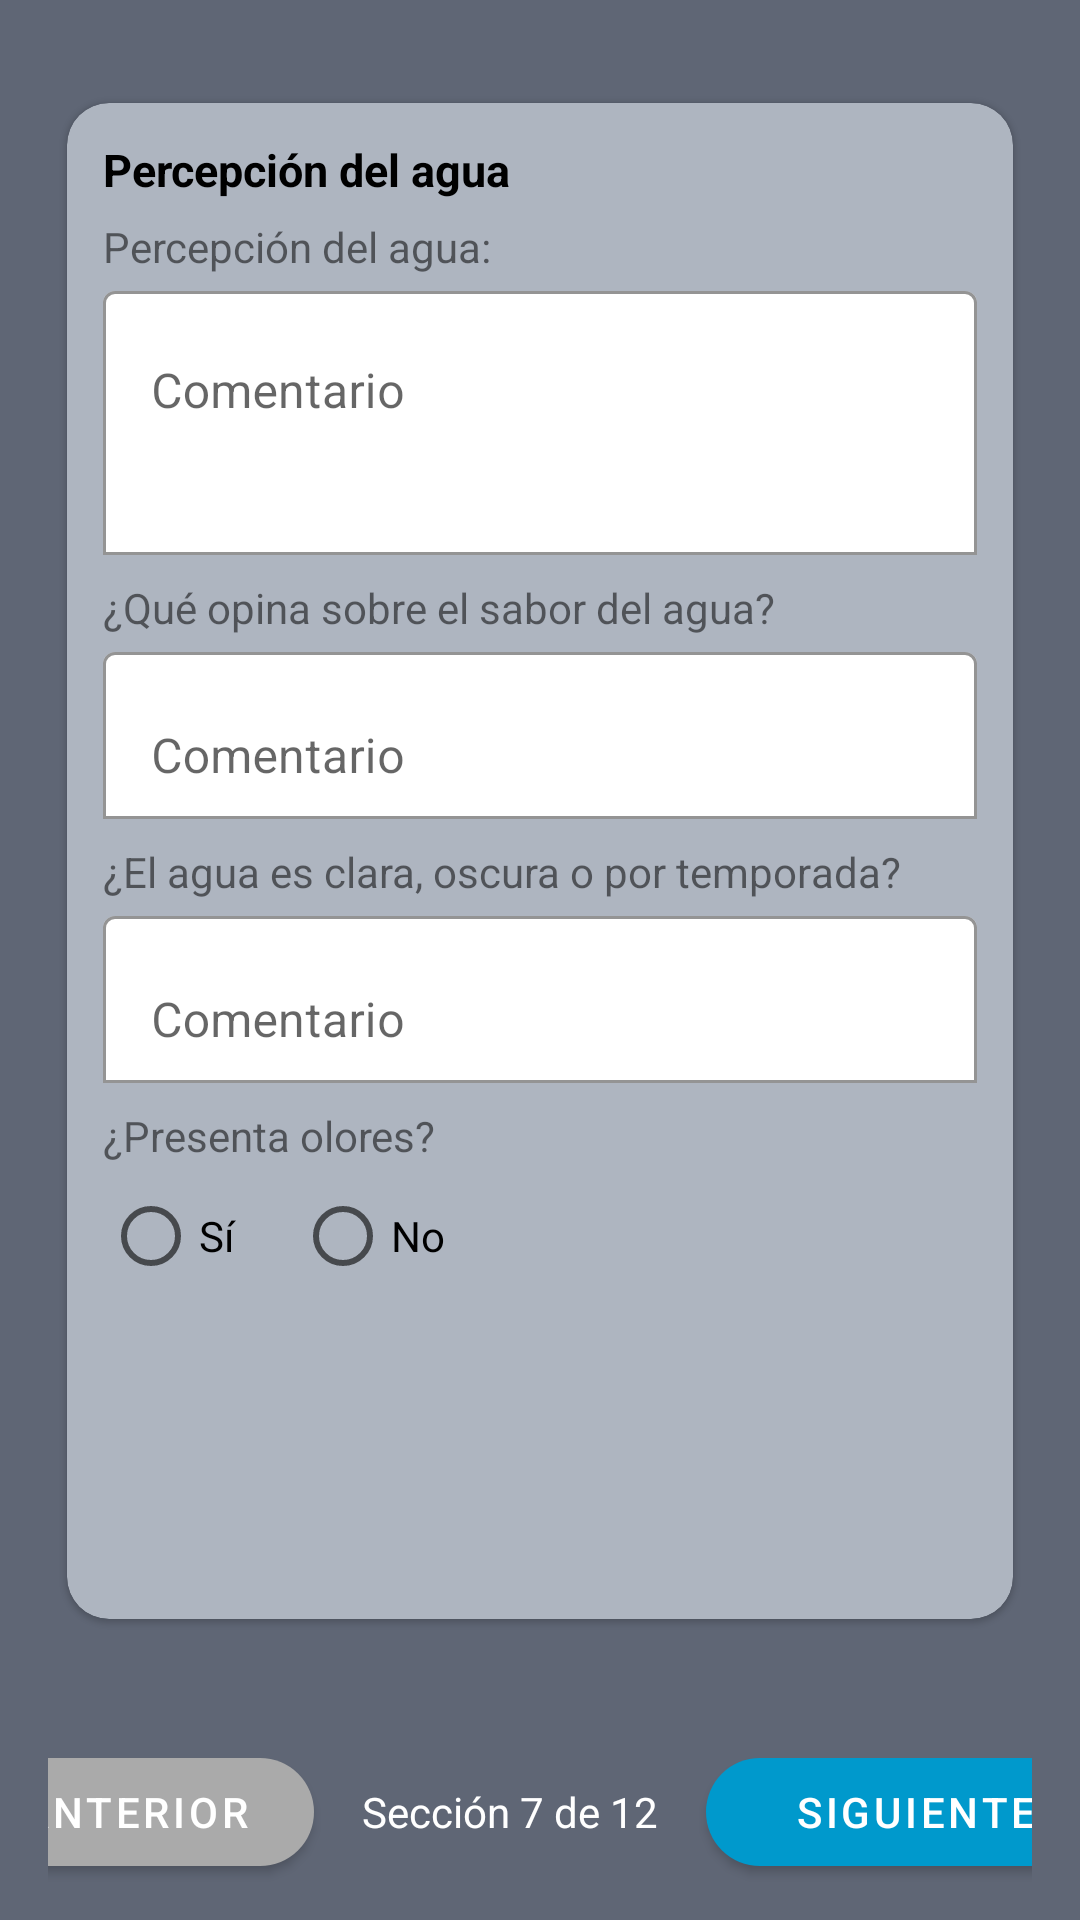

The Android layout XML behind this screen, and the referenced resources:
<!-- AndroidManifest.xml: application theme Theme.FiltrosAgua -->
<!-- res/layout/activity_primera_visita_percepcion_agua.xml -->
<?xml version="1.0" encoding="utf-8"?>
<androidx.constraintlayout.widget.ConstraintLayout
    xmlns:android="http://schemas.android.com/apk/res/android"
    xmlns:app="http://schemas.android.com/apk/res-auto"
    android:layout_width="match_parent"
    android:layout_height="match_parent"
    android:background="#5F6675">

    <com.google.android.material.card.MaterialCardView
        android:id="@+id/cardPercepcionAgua"
        android:layout_width="0dp"
        android:layout_height="0dp"
        android:layout_marginStart="16dp"
        android:layout_marginEnd="16dp"
        app:cardCornerRadius="14dp"
        app:cardUseCompatPadding="true"
        app:cardBackgroundColor="#AEB5C0"
        app:layout_constraintStart_toStartOf="parent"
        app:layout_constraintEnd_toEndOf="parent"
        app:layout_constraintTop_toTopOf="parent"
        app:layout_constraintBottom_toTopOf="@+id/bottomBar"
        app:layout_constrainedHeight="true"
        app:layout_constraintHeight_max="520dp"
        app:layout_constraintVertical_bias="0.45">

        <ScrollView
            android:layout_width="match_parent"
            android:layout_height="match_parent"
            android:fillViewport="true">

            <LinearLayout
                android:layout_width="match_parent"
                android:layout_height="wrap_content"
                android:orientation="vertical"
                android:padding="12dp">

                <TextView
                    android:layout_width="wrap_content"
                    android:layout_height="wrap_content"
                    android:text="Percepción del agua"
                    android:textStyle="bold"
                    android:textSize="15sp"
                    android:textColor="@android:color/black"
                    android:paddingBottom="6dp"/>

                
                <TextView
                    android:layout_width="wrap_content"
                    android:layout_height="wrap_content"
                    android:text="Percepción del agua:"/>
                <com.google.android.material.textfield.TextInputLayout
                    android:layout_width="match_parent"
                    android:layout_height="wrap_content"
                    app:boxBackgroundMode="outline"
                    app:boxBackgroundColor="@android:color/white"
                    app:boxStrokeColor="@android:color/darker_gray">
                    <com.google.android.material.textfield.TextInputEditText
                        android:id="@+id/etPercepcionAguaPv"
                        android:layout_width="match_parent"
                        android:layout_height="wrap_content"
                        android:minHeight="88dp"
                        android:maxLines="4"
                        android:gravity="top|start"
                        android:hint="Comentario"
                        android:inputType="textMultiLine"/>
                </com.google.android.material.textfield.TextInputLayout>

                
                <TextView
                    android:layout_width="wrap_content"
                    android:layout_height="wrap_content"
                    android:layout_marginTop="8dp"
                    android:text="¿Qué opina sobre el sabor del agua?"/>
                <com.google.android.material.textfield.TextInputLayout
                    android:layout_width="match_parent"
                    android:layout_height="wrap_content"
                    app:boxBackgroundMode="outline"
                    app:boxBackgroundColor="@android:color/white"
                    app:boxStrokeColor="@android:color/darker_gray">
                    <com.google.android.material.textfield.TextInputEditText
                        android:id="@+id/etSaborPv"
                        android:layout_width="match_parent"
                        android:layout_height="wrap_content"
                        android:hint="Comentario"/>
                </com.google.android.material.textfield.TextInputLayout>

                
                <TextView
                    android:layout_width="wrap_content"
                    android:layout_height="wrap_content"
                    android:layout_marginTop="8dp"
                    android:text="¿El agua es clara, oscura o por temporada?"/>
                <com.google.android.material.textfield.TextInputLayout
                    android:layout_width="match_parent"
                    android:layout_height="wrap_content"
                    app:boxBackgroundMode="outline"
                    app:boxBackgroundColor="@android:color/white"
                    app:boxStrokeColor="@android:color/darker_gray">
                    <com.google.android.material.textfield.TextInputEditText
                        android:id="@+id/etClaridadPv"
                        android:layout_width="match_parent"
                        android:layout_height="wrap_content"
                        android:hint="Comentario"/>
                </com.google.android.material.textfield.TextInputLayout>

                
                <TextView
                    android:layout_width="wrap_content"
                    android:layout_height="wrap_content"
                    android:layout_marginTop="8dp"
                    android:text="¿Presenta olores?"/>
                <RadioGroup
                    android:id="@+id/rgOloresPv"
                    android:layout_width="wrap_content"
                    android:layout_height="wrap_content"
                    android:orientation="horizontal">
                    <RadioButton
                        android:id="@+id/rbOloresSiPv"
                        android:layout_width="wrap_content"
                        android:layout_height="wrap_content"
                        android:text="Sí"/>
                    <RadioButton
                        android:id="@+id/rbOloresNoPv"
                        android:layout_width="wrap_content"
                        android:layout_height="wrap_content"
                        android:layout_marginStart="16dp"
                        android:text="No"/>
                </RadioGroup>

            </LinearLayout>
        </ScrollView>
    </com.google.android.material.card.MaterialCardView>

    
    <LinearLayout
        android:id="@+id/bottomBar"
        android:layout_width="0dp"
        android:layout_height="wrap_content"
        android:layout_marginStart="16dp"
        android:layout_marginEnd="16dp"
        android:layout_marginBottom="12dp"
        android:gravity="center"
        android:orientation="horizontal"
        app:layout_constraintStart_toStartOf="parent"
        app:layout_constraintEnd_toEndOf="parent"
        app:layout_constraintBottom_toBottomOf="parent">

        <com.google.android.material.button.MaterialButton
            android:id="@+id/btnAnteriorPv7"
            android:layout_width="120dp"
            android:layout_height="48dp"
            android:text="ANTERIOR"
            android:textAllCaps="true"
            android:textColor="@android:color/white"
            app:cornerRadius="24dp"
            app:backgroundTint="@android:color/darker_gray" />

        <TextView
            android:id="@+id/tvSeccionPv7"
            android:layout_width="wrap_content"
            android:layout_height="wrap_content"
            android:layout_marginStart="16dp"
            android:layout_marginEnd="16dp"
            android:text="Sección 7 de 12"
            android:textColor="@android:color/white" />

        <com.google.android.material.button.MaterialButton
            android:id="@+id/btnSiguientePv7"
            android:layout_width="140dp"
            android:layout_height="48dp"
            android:text="SIGUIENTE"
            android:textAllCaps="true"
            android:textColor="@android:color/white"
            app:cornerRadius="24dp"
            app:backgroundTint="@android:color/holo_blue_dark" />
    </LinearLayout>

</androidx.constraintlayout.widget.ConstraintLayout>
<!-- resources referenced by this layout -->
<resources>
  <style name="Theme.FiltrosAgua" parent="Theme.MaterialComponents.DayNight.NoActionBar">
          <item name="colorPrimary">@color/primaryBlue</item>
          <item name="colorPrimaryVariant">@color/primaryBlue</item>
          <item name="colorOnPrimary">@color/white</item>
          <item name="android:statusBarColor">@color/bg</item>
          
          
      </style>
  <color name="primaryBlue">#1976D2</color>
  <color name="white">#FFFFFF</color>
  <color name="bg">#6B7280</color>
</resources>
